Run: headless pygame with SDL's dummy video driver; simulated clock (each Clock.tick advances the game by its frame time, no real sleeping); random seed 0; keys injected as events and as key.get_pressed() state; no mouse input.
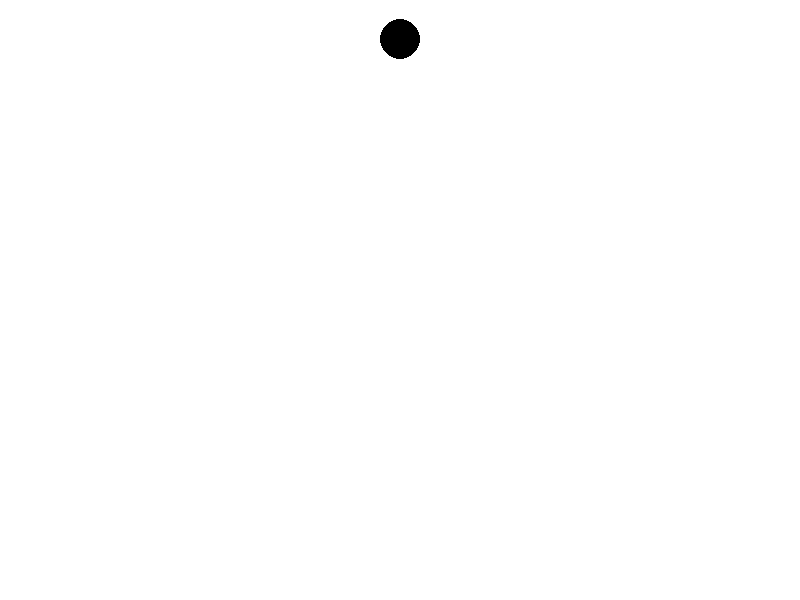
Frame 1 of 4 · flips 1–60 · no input
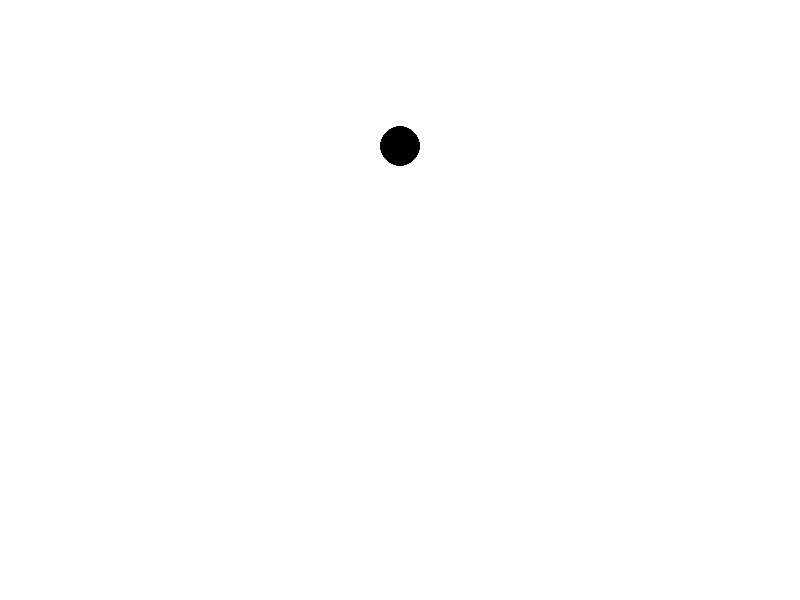
Frame 2 of 4 · flips 61–180 · tapped SPACE, RETURN · held RIGHT (→), D
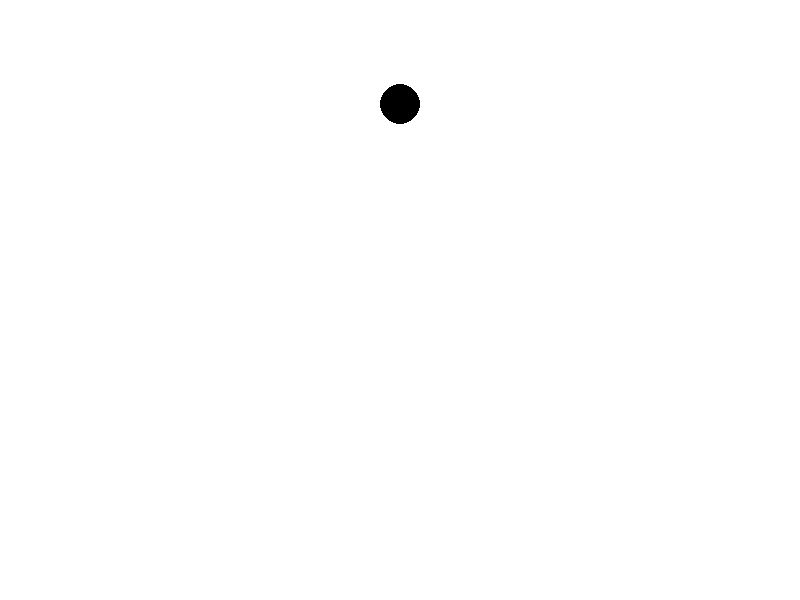
Frame 3 of 4 · flips 181–300 · held DOWN (↓), S
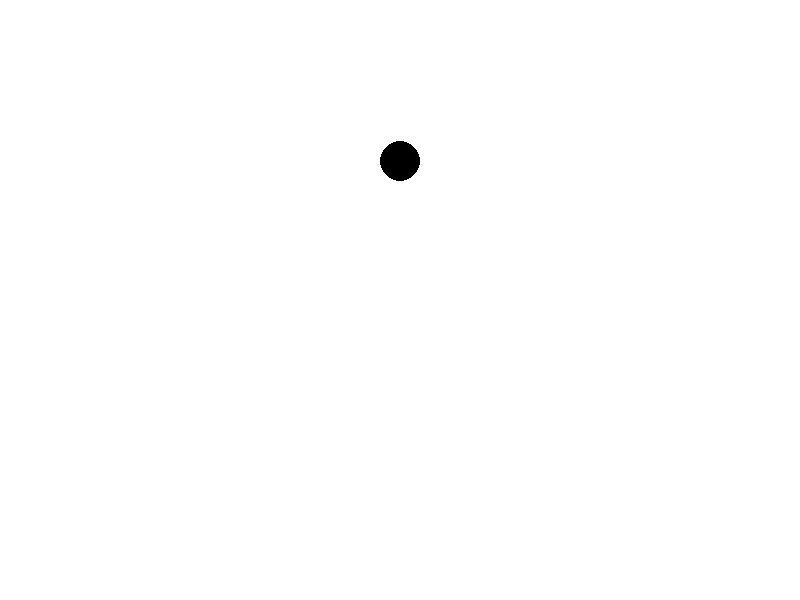
Frame 4 of 4 · flips 301–420 · held LEFT (←), A, UP (↑), W

The pygame program that drew these frames:

import pygame
import sys
import math

# Initialize pygame
pygame.init()

# Screen dimensions
width, height = 800, 600
screen = pygame.display.set_mode((width, height))
pygame.display.set_caption('Falling Ball')

# Colors
WHITE = (255, 255, 255)
BLACK = (0, 0, 0)

# Ball properties
ball_radius = 20
ball_x = width // 2
ball_y = ball_radius
ball_color = BLACK
ball_speed_y = 0
gravity = 0.5

# Circle properties
circle_radius = 100
circle_x = width // 2
circle_y = height // 2
circle_color = WHITE

# Clock object to control frame rate
clock = pygame.time.Clock()

# Main loop
running = True
while running:
    for event in pygame.event.get():
        if event.type == pygame.QUIT:
            running = False

    # Update ball position
    ball_speed_y += gravity
    ball_y += ball_speed_y

    # Check if the ball hits the ground
    if ball_y >= height - ball_radius:
        ball_y = height - ball_radius
        ball_speed_y = -ball_speed_y * 0.7  # Simulate bounce with energy loss

    # Check if the ball is inside the circle
    dx = ball_x - circle_x
    dy = ball_y - circle_y
    distance = math.sqrt(dx ** 2 + dy ** 2)
    if distance < circle_radius - ball_radius:
        ball_speed_y = -ball_speed_y  # Bounce off the circle

    # Clear the screen
    screen.fill(WHITE)

    # Draw the circle
    pygame.draw.circle(screen, circle_color, (circle_x, circle_y), circle_radius)

    # Draw the ball
    pygame.draw.circle(screen, ball_color, (ball_x, ball_y), ball_radius)

    # Update the display
    pygame.display.flip()

    # Cap the frame rate
    clock.tick(60)

# Quit pygame
pygame.quit()
sys.exit()
